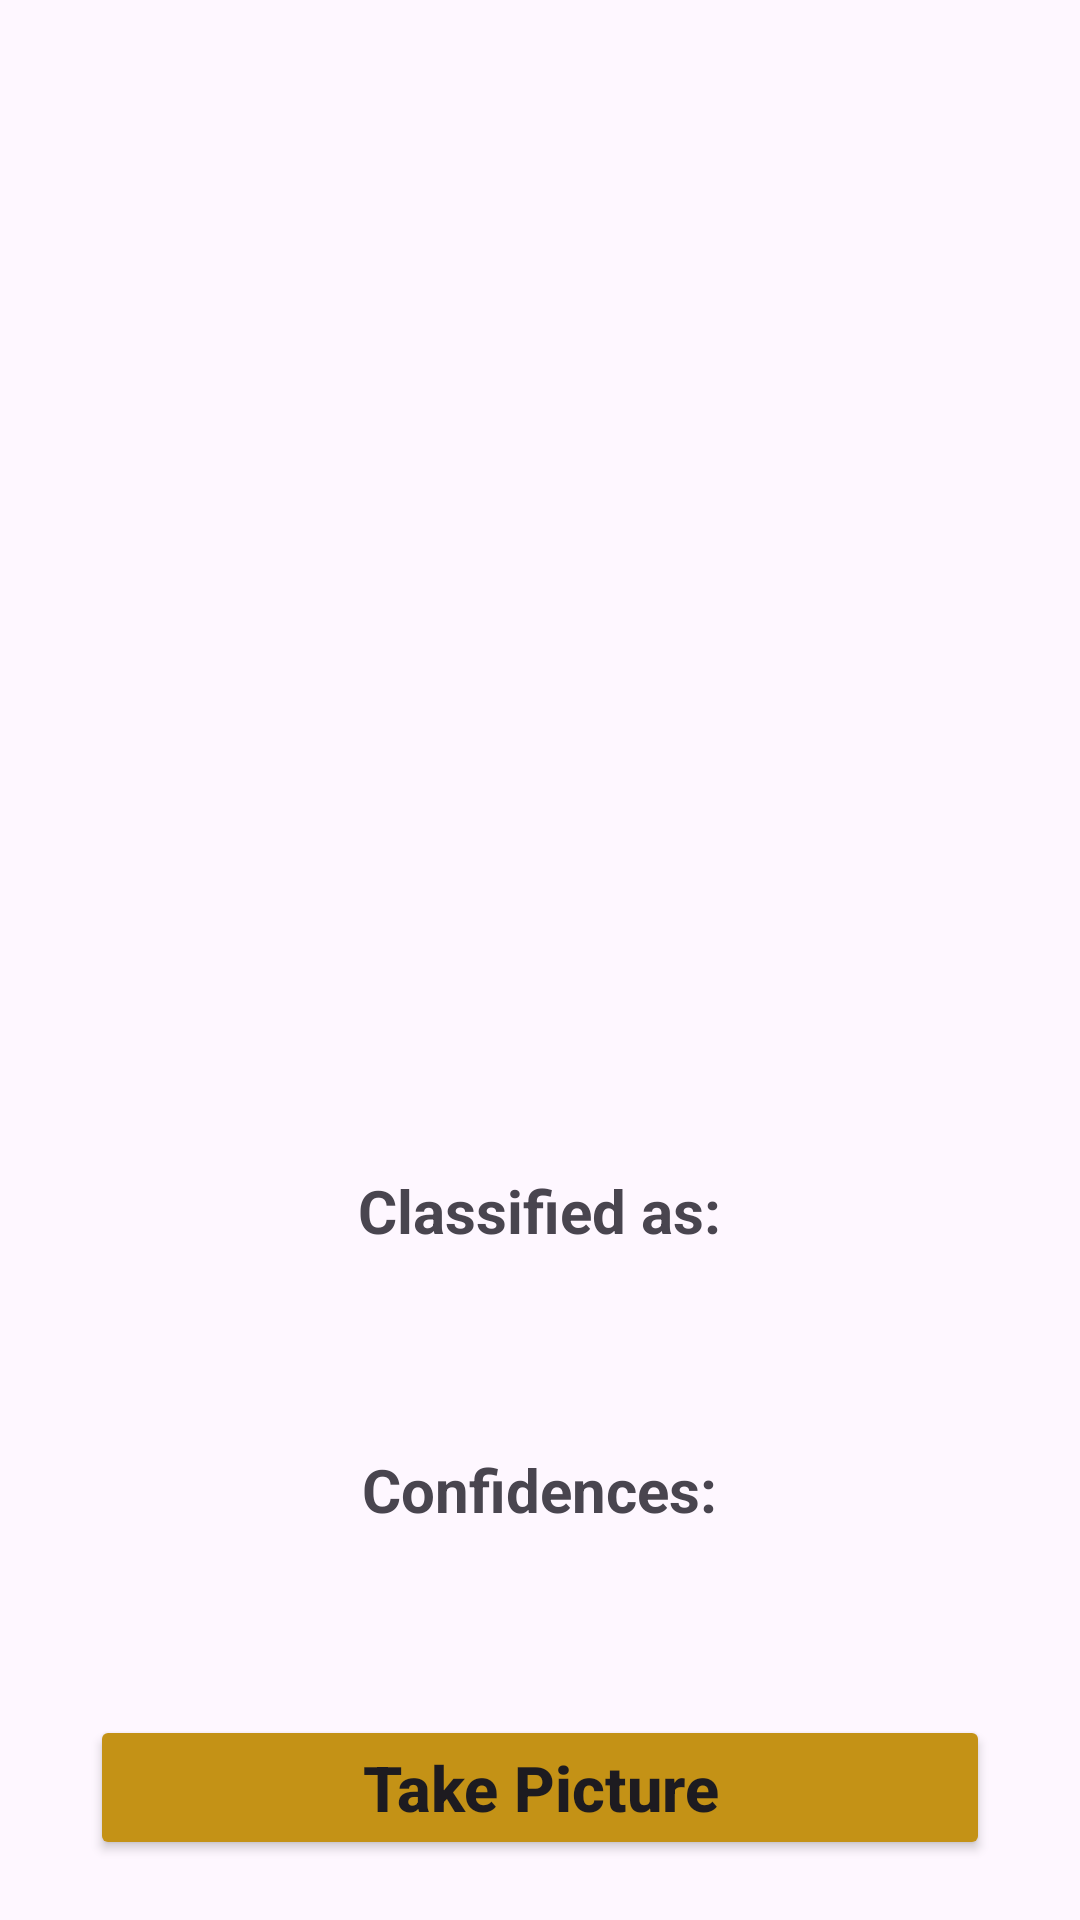

Produce the Android XML layout that renders to this screen, including the resource entries it uses.
<!-- AndroidManifest.xml: application theme Theme.BaybayinQuizApp -->
<!-- res/layout/activity_main3.xml -->
<?xml version="1.0" encoding="utf-8"?>
<RelativeLayout xmlns:android="http://schemas.android.com/apk/res/android"
    xmlns:app="http://schemas.android.com/apk/res-auto"
    xmlns:tools="http://schemas.android.com/tools"
    android:layout_width="match_parent"
    android:layout_height="match_parent"
    tools:context=".MainActivity3">

    <Button
        android:layout_width="match_parent"
        android:layout_height="wrap_content"
        android:layout_centerInParent="true"
        android:id="@+id/button"
        android:text="Take Picture"
        android:textAllCaps="false"
        android:layout_alignParentBottom="true"
        android:textSize="21sp"
        android:textStyle="bold"
        android:layout_marginBottom="20dp"
        android:layout_marginStart="30dp"
        android:layout_marginEnd="30dp"
        android:backgroundTint="@color/accent_100"
        />
    <ImageView
        android:layout_width="370sp"
        android:layout_height="370sp"
        android:layout_centerHorizontal="true"
        android:id="@+id/imageView"
        android:layout_marginTop="10sp"
        />
    <TextView
        android:layout_width="wrap_content"
        android:layout_height="wrap_content"
        android:layout_centerHorizontal="true"
        android:text="Classified as:"
        android:textStyle="bold"
        android:textSize="20sp"
        android:id="@+id/classified"
        android:layout_below="@+id/imageView"
        android:layout_marginTop="10sp"
        />
    <TextView
        android:layout_width="wrap_content"
        android:layout_height="wrap_content"
        android:layout_centerHorizontal="true"
        android:text=""
        android:textColor="#C30000"
        android:textStyle="bold"
        android:textSize="27sp"
        android:id="@+id/result"
        android:layout_below="@+id/classified"
        />
    <TextView
        android:layout_width="wrap_content"
        android:layout_height="wrap_content"
        android:id="@+id/confidencesText"
        android:text="Confidences:"
        android:textStyle="bold"
        android:textSize="20sp"
        android:layout_centerHorizontal="true"
        android:layout_below="@+id/result"
        android:layout_marginTop="30sp"
        />
    <TextView
        android:layout_width="wrap_content"
        android:layout_height="wrap_content"
        android:layout_centerHorizontal="true"
        android:text=""
        android:textColor="#000"
        android:textSize="22sp"
        android:id="@+id/confidence"
        android:layout_below="@+id/confidencesText"
        />

</RelativeLayout>
<!-- resources referenced by this layout -->
<resources>
  <color name="accent_100">#c49216</color>
  <style name="Theme.BaybayinQuizApp" parent="Theme.Material3.DayNight.NoActionBar">
          
  
          <item name="colorPrimary">@color/purple_500</item>
          <item name="colorPrimaryVariant">@color/purple_700</item>
          <item name="colorOnPrimary">@color/white</item>
  
          <item name="colorSecondary">@color/teal_200</item>
          <item name="colorSecondaryVariant">@color/teal_700</item>
          <item name="colorOnSecondary">@color/black</item>
  
  
          <item name="android:statusBarColor" tools:targetApi="1">@color/black</item>
          
      </style>
  <color name="purple_500">#FF6200EE</color>
  <color name="purple_700">#FF3700B3</color>
  <color name="white">#FFFFFFFF</color>
  <color name="teal_200">#FF03DAC5</color>
  <color name="teal_700">#FF018786</color>
  <color name="black">#FF000000</color>
</resources>
